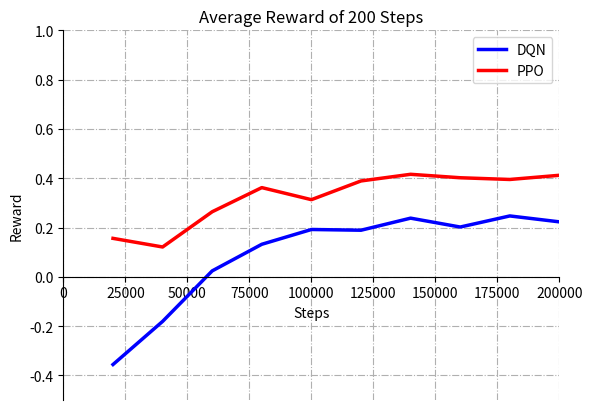

Write Python code to recreate this figure.
import numpy as np
import matplotlib.pyplot as plt

x_ticks = [20000,40000,60000,80000,100000,120000,140000,160000,180000,200000]
y_ticks = np.linspace(-1.0,1.0,11)

dqn = [-0.356, -0.181, 0.024, 0.132, 0.192, 0.189, 0.238, 0.202, 0.247,0.223]



dqn_k = [0.142, 0.183, 0.197, 0.234, 0.263, 0.245, 0.283, 0.266, 0.317, 0.322]


ppo = [0.156, 0.121, 0.264, 0.362, 0.313, 0.389, 0.416, 0.402, 0.395, 0.412]

ppo_k = [0.312, 0.273, 0.297, 0.354, 0.345, 0.373,  0.433, 0.413, 0.427, 0.446]

plt.plot(x_ticks, dqn, color="blue", linewidth=2.5, linestyle="-",  label='DQN')
plt.plot(x_ticks, ppo, color="red", linewidth=2.5, linestyle="-",  label='PPO')

plt.xlim(0,200000)
#plt.ylim(0.0,1.0)
plt.ylim(-0.5,1.0)
plt.xlabel('Steps')
# plt.ylabel('Known Ratio')
# plt.title('Known Ratio of 200 Steps')
plt.ylabel('Reward')
plt.title('Average Reward of 200 Steps')
 
ax=plt.gca()  #gca:get current axis得到当前轴
#设置图片的右边框和上边框为不显示
ax.spines['right'].set_color('none')
ax.spines['top'].set_color('none')
ax.grid(True, linestyle='-.')
 
#挪动x，y轴的位置，也就是图片下边框和左边框的位置
ax.spines['bottom'].set_position(('data',0))  #data表示通过值来设置x轴的位置，将x轴绑定在y=0的位置
ax.spines['left'].set_position(('axes',0))  #axes表示以百分比的形式设置轴的位置，即将y轴绑定在x轴50%的位置，也就是x轴的中点


# print(x_ticks,y_ticks)
# plt.xticks(x_ticks)
# plt.yticks(y_ticks)
plt.legend()

plt.show()

